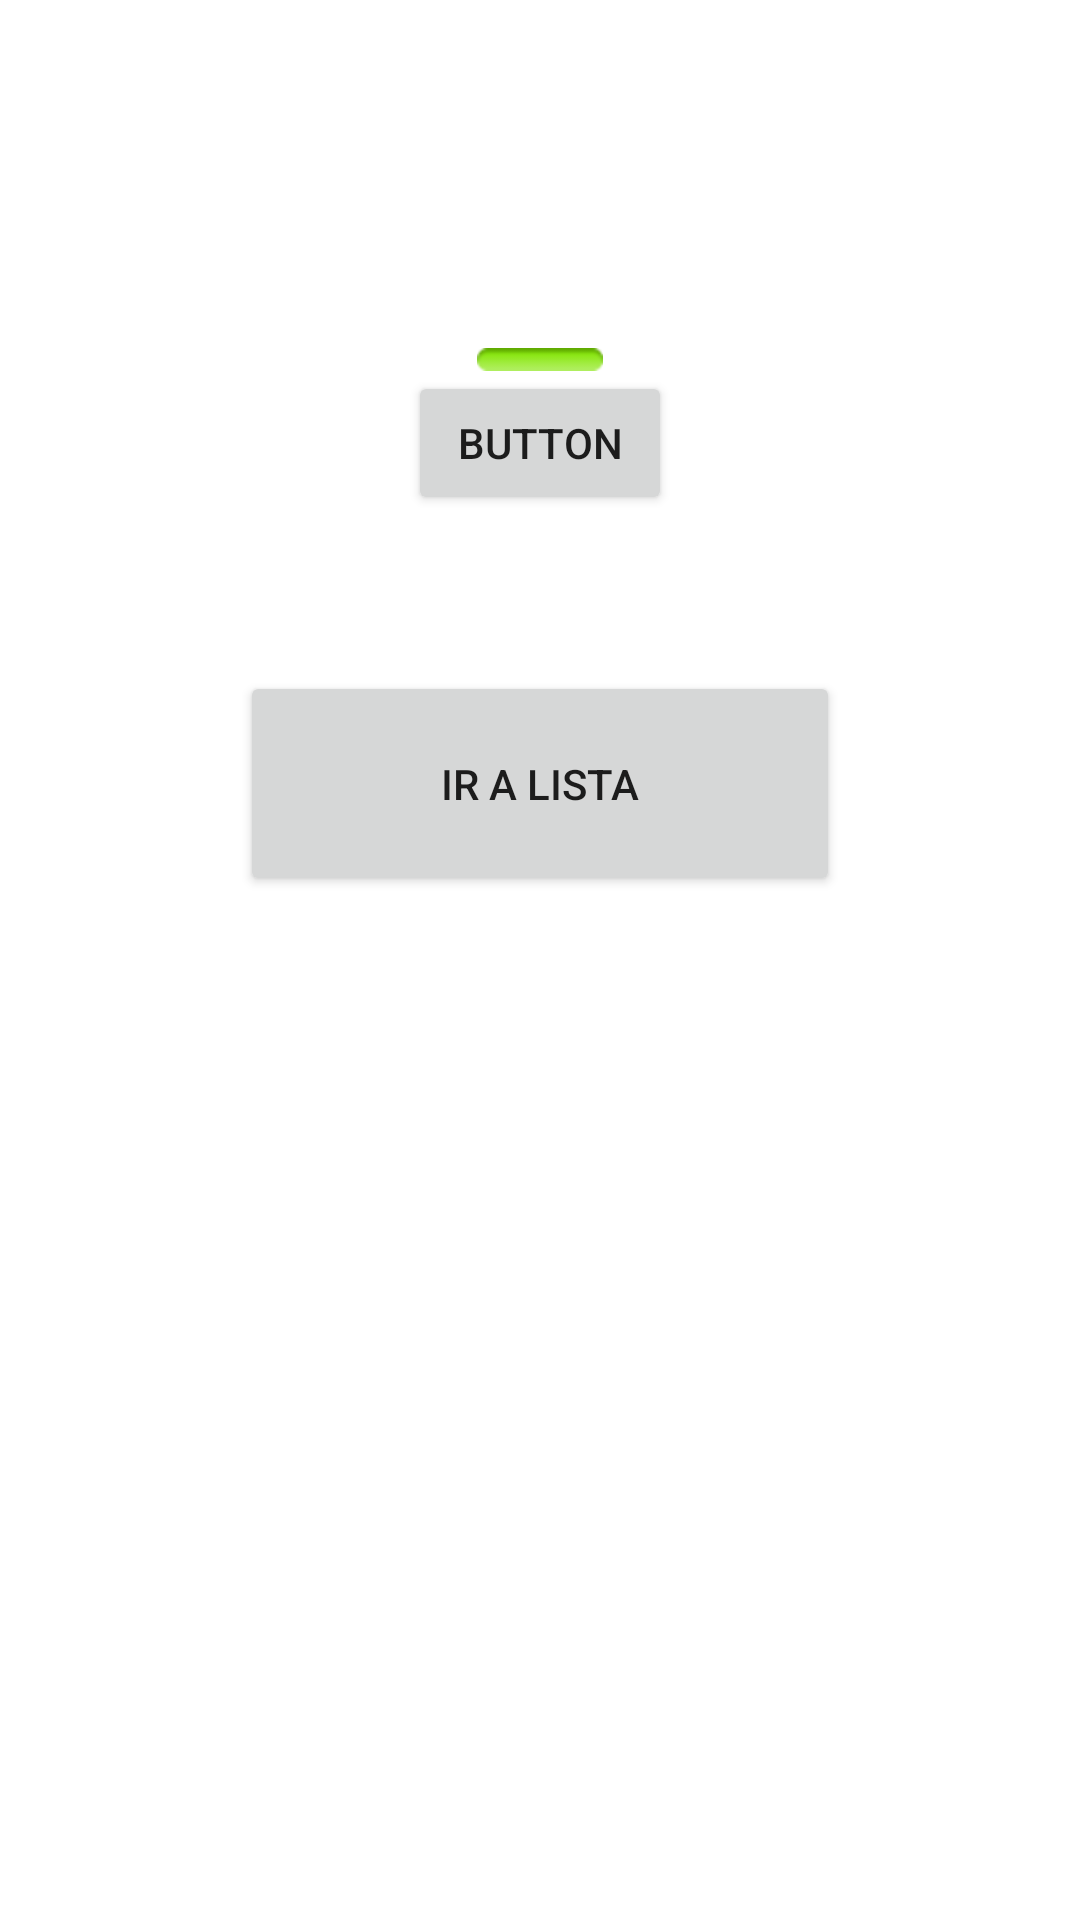

Produce the Android XML layout that renders to this screen, including the resource entries it uses.
<!-- AndroidManifest.xml: application theme Theme.RepasoCasa2 -->
<!-- res/layout/activity_pantalla2.xml -->
<?xml version="1.0" encoding="utf-8"?>
<androidx.constraintlayout.widget.ConstraintLayout xmlns:android="http://schemas.android.com/apk/res/android"
    xmlns:app="http://schemas.android.com/apk/res-auto"
    xmlns:tools="http://schemas.android.com/tools"
    android:layout_width="match_parent"
    android:layout_height="match_parent"
    tools:context=".Pantalla2">

    <Button
        android:id="@+id/act_pant2_btn"
        android:layout_width="wrap_content"
        android:layout_height="wrap_content"
        android:text="Button"
        app:layout_constraintEnd_toEndOf="parent"
        app:layout_constraintStart_toStartOf="parent"
        app:layout_constraintTop_toBottomOf="@+id/imageView4" />

    <ImageView
        android:id="@+id/imageView4"
        android:layout_width="wrap_content"
        android:layout_height="wrap_content"
        android:layout_marginTop="116dp"
        app:layout_constraintEnd_toEndOf="parent"
        app:layout_constraintStart_toStartOf="parent"
        app:layout_constraintTop_toTopOf="parent"
        app:srcCompat="@android:drawable/button_onoff_indicator_on" />

    <Button
        android:id="@+id/act_pant2_btnLst"
        android:layout_width="200dp"
        android:layout_height="75dp"
        android:layout_marginTop="52dp"
        android:text="@string/txt_btn_lista"
        app:layout_constraintEnd_toEndOf="@+id/act_pant2_btn"
        app:layout_constraintStart_toStartOf="@+id/act_pant2_btn"
        app:layout_constraintTop_toBottomOf="@+id/act_pant2_btn" />

</androidx.constraintlayout.widget.ConstraintLayout>
<!-- resources referenced by this layout -->
<resources>
  <string name="txt_btn_lista">Ir a lista</string>
  <style name="Theme.RepasoCasa2" parent="Theme.MaterialComponents.DayNight.DarkActionBar">
          
          <item name="colorPrimary">@color/purple_500</item>
          <item name="colorPrimaryVariant">@color/purple_700</item>
          <item name="colorOnPrimary">@color/white</item>
          
          <item name="colorSecondary">@color/teal_200</item>
          <item name="colorSecondaryVariant">@color/teal_700</item>
          <item name="colorOnSecondary">@color/black</item>
          
          <item name="android:statusBarColor" tools:targetApi="l">?attr/colorPrimaryVariant</item>
          
      </style>
  <!-- not gathered from this repository: default colours our renderer supplied (Android Studio template values) -->
  <color name="purple_500">#FF6200EE</color>
  <color name="purple_700">#FF3700B3</color>
  <color name="teal_200">#FF03DAC5</color>
  <color name="teal_700">#FF018786</color>
  <color name="black">#FF000000</color>
  <color name="white">#FFFFFFFF</color>
</resources>
